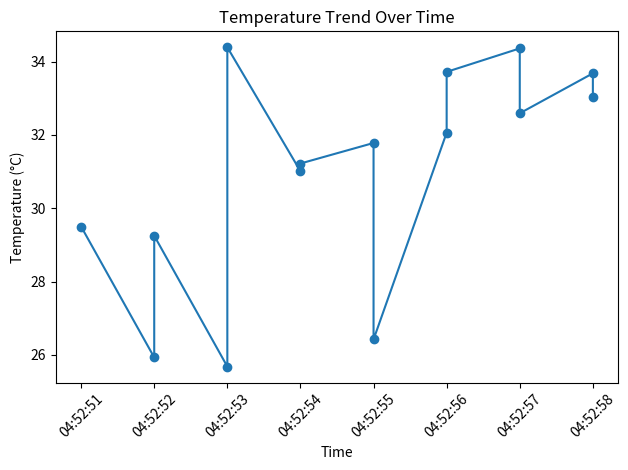

Source code (Python):
import time
import random
from datetime import datetime
import pandas as pd
import matplotlib.pyplot as plt

# -------------------------------
# Step 1: Simulate Data Logging
# -------------------------------
timestamps = []
temperatures = []

print("Logging temperature data...\n")

for i in range(15):
    timestamps.append(datetime.now().strftime("%H:%M:%S"))
    temperatures.append(round(random.uniform(25, 35), 2))
    print(f"Time: {timestamps[-1]} | Temp: {temperatures[-1]} °C")
    time.sleep(0.5)

# -------------------------------
# Step 2: Create DataFrame
# -------------------------------
data = pd.DataFrame({
    "Time": timestamps,
    "Temperature": temperatures
})

# -------------------------------
# Step 3: Basic Data Analysis
# -------------------------------
print("\nBasic Analysis:")
print("Average Temperature:", data["Temperature"].mean())
print("Maximum Temperature:", data["Temperature"].max())
print("Minimum Temperature:", data["Temperature"].min())

# -------------------------------
# Step 4: Trend Visualization
# -------------------------------
plt.figure()
plt.plot(data["Time"], data["Temperature"], marker='o')
plt.xlabel("Time")
plt.ylabel("Temperature (°C)")
plt.title("Temperature Trend Over Time")
plt.xticks(rotation=45)
plt.tight_layout()
plt.show()

#Libraries Required
#pip install pandas matplotlib
